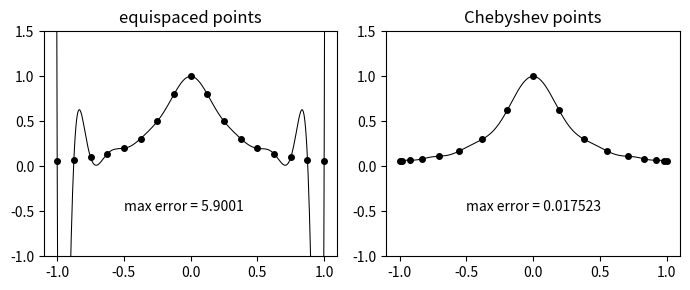

Generate this figure with matplotlib:
"""p9.py - polynomial interpolation in equispaced and Chebyshev points"""

import numpy as np
import matplotlib.pyplot as plt

n = 16
xx = np.arange(-1.01, 1.015, 0.005)

plt.figure(figsize=(7, 3))

for i in range(2):
    if not i:
        s = "equispaced points"
        x = -1 + 2 * np.arange(n + 1) / n
    else:
        s = "Chebyshev points"
        x = np.cos(np.pi * np.arange(n + 1) / n)

    plt.subplot(1, 2, i + 1)

    u = 1 / (1 + 16 * x**2)
    uu = 1 / (1 + 16 * xx**2)
    p = np.polyfit(x, u, n)
    pp = np.polyval(p, xx)

    plt.plot(x, u, "k.", markersize=8)
    plt.plot(xx, pp, "k-", linewidth=0.75)

    plt.xlim(-1.1, 1.1)
    plt.ylim(-1, 1.5)
    plt.title(s)

    error = np.linalg.norm(uu - pp, np.inf)
    plt.text(-0.5, -0.5, f"max error = {error:.5g}")

plt.tight_layout()
plt.show()
